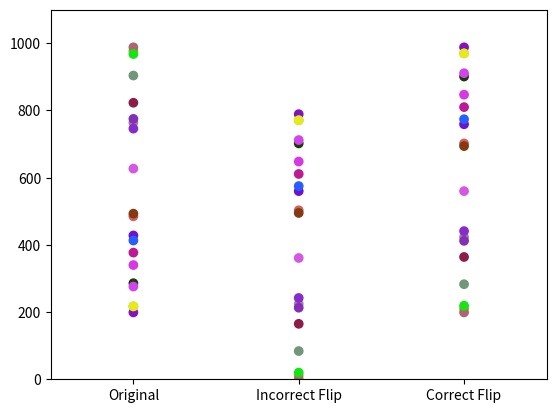

The matplotlib source for this figure:
"""
Old version of flipping y-coordinates:
    yi = y_max - yi

New version:
    yi = y_max - yi + y_min
    "+ y_min" is needed when y_min is not 0
"""

import numpy as np
import matplotlib.pyplot as plt

lower_bound = 150
upper_bound = 1000
n_points = 20

test_points = np.random.randint(low=lower_bound, high=upper_bound, size=n_points)
y_max = max(test_points)
y_min = min(test_points)
colors = np.random.random(n_points*3).reshape((n_points, 3))

# Plot original points
plt.scatter([0]*n_points, test_points, c=colors)

# Plot incorrect flipping
plt.scatter([1] * n_points, y_max - test_points, c=colors)

# Plot correct flipping
plt.scatter([2] * n_points, y_max - test_points + y_min, c=colors)

plt.ylim(0, upper_bound+100)
plt.xlim(-0.5, 2.5)
plt.xticks([0, 1, 2], ["Original", "Incorrect Flip", "Correct Flip"])
plt.show()
